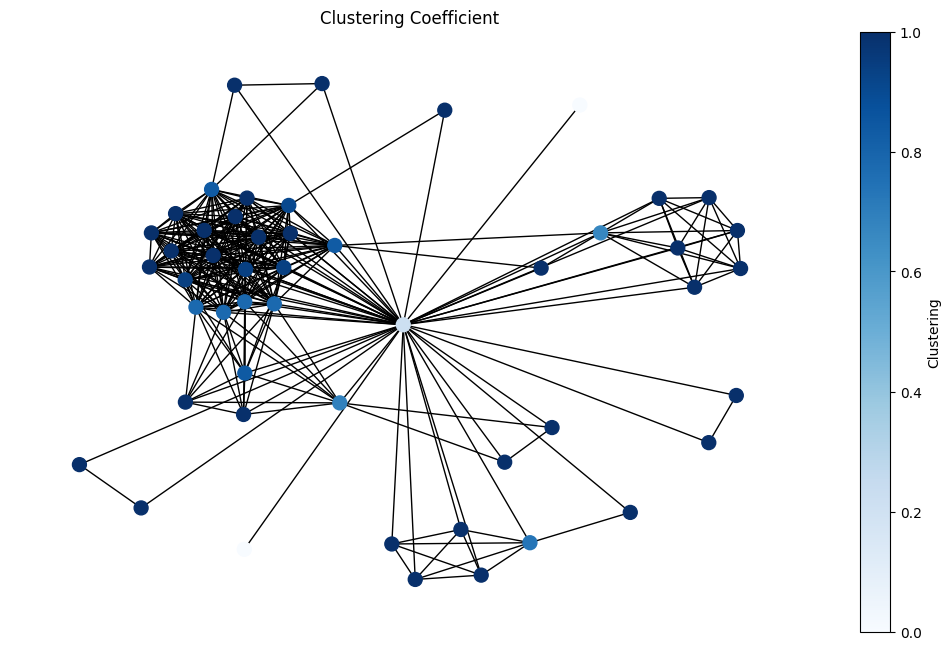

Values plotted in this chart, from the file beside it:
Node, Clustering
쿠팡_쿠팡, 1.0
피스피스스튜디오_마르디메크르디, 1.0
카카오뱅크_카카오뱅크, 1.0
카카오브이엑스_카카오골프예약, 1.0
한국신용데이터_캐시노트, 1.0
여기어때_여기어떄, 1.0
뉴넥스_브랜디, 1.0
직방_직방, 1.0
패스트파이브_패스트파이브, 1.0
와디즈_와디즈, 1.0
리디_리디, 1.0
트렌비_트렌비, 1.0
의식주컴퍼니_런드리고, 1.0
베어로보틱스_서비, 1.0
라포랩스_퀸잇, 1.0
발란_발란, 1.0
레진엔터테인먼트_레진코믹스, 1.0
더스윙_스윙, 1.0
부릉_부릉프렌즈, 1.0
스마트푸드네트웍스_차별화상회, 1.0
그로비교육_슈퍼브이, 1.0
야놀자_야놀자, 1.0
토스뱅크_토스뱅크, 1.0
비바리퍼블리카_토스, 1.0
토스페이먼츠_토스비즈니스, 1.0
티맵모빌리티_티맵, 1.0
두나무_업비트, 1.0
하이브, 1.0
에이블리코퍼레이션_에이블리, 1.0
무신사_무신사, 1.0
밀리의서재_밀리의서재, 1.0
크림_크림, 1.0
스마트스코어_스마트스코어, 1.0
프레시지_프레시지, 0.9381
오아시스_오아시스마켓, 0.9381
정육각_정육각, 0.9381
안다르_안다르, 0.9095
팀프레시_팀프레시, 0.8364
쏘카_쏘카, 0.8355
버킷플레이스_오늘의집, 0.8355
트릿지_트릿지, 0.779
컬리_컬리, 0.779
딜리셔스_신상마켓, 0.779
우아한형제들_배달의민족, 0.779
데이원컴퍼니_패스트캠퍼스, 0.7333
파스토_파스토, 0.6889
핏펫_핏펫, 0.6667
마인이스_차란, 0.2202
오케스트로_심포니 인공지능, 0.0
몰로코_몰로코, 0.0
